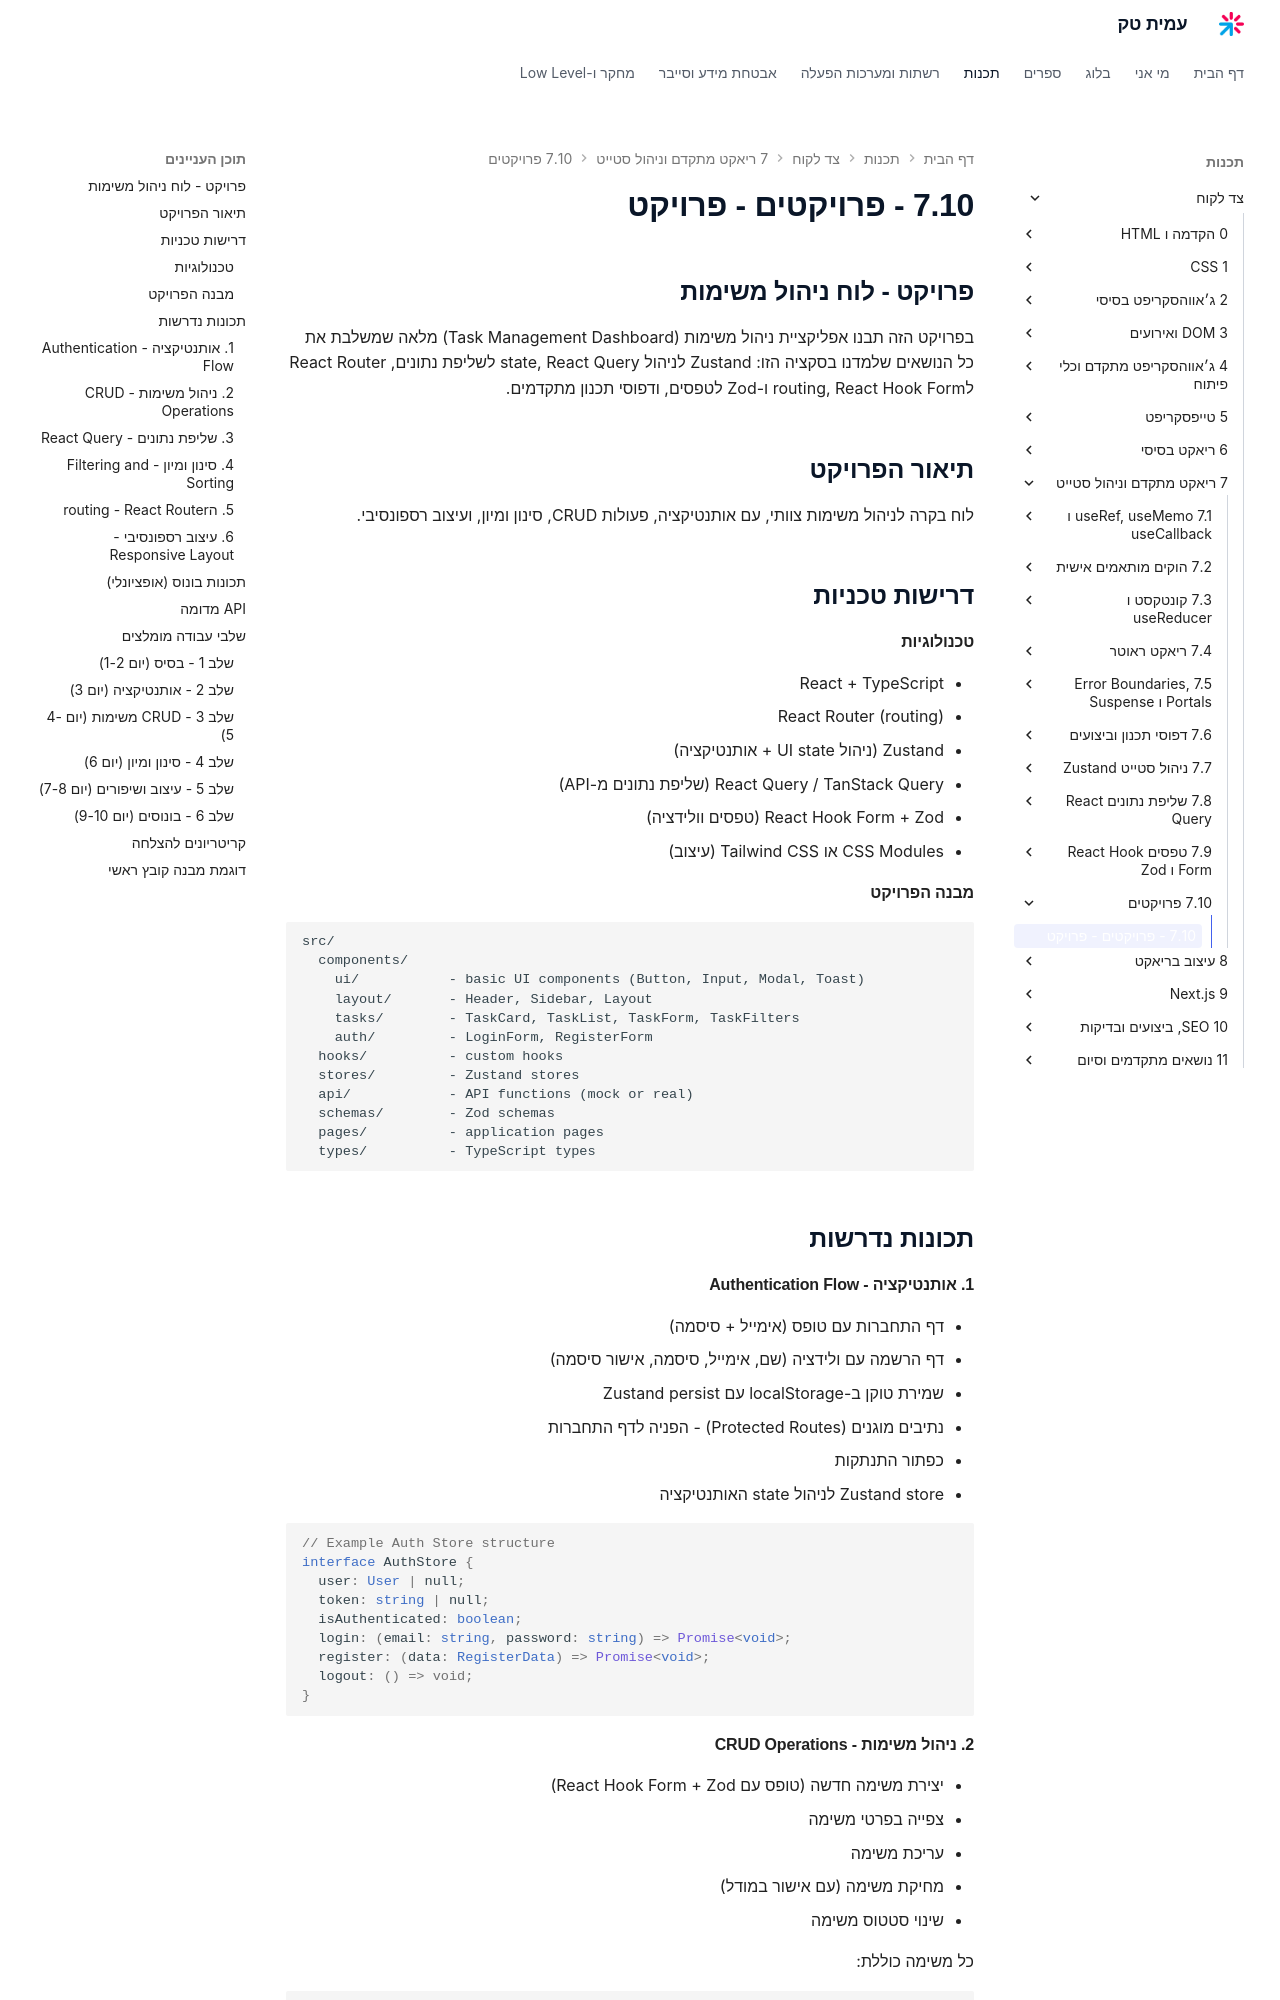

repository: AmitPinchasi/amittech · page: צד-לקוח/7 - ריאקט מתקדם וניהול סטייט/7.10 - פרויקטים/7.10 - פרויקטים - פרויקט/index.html · generator: mkdocs

## פרויקט - לוח ניהול משימות

בפרויקט הזה תבנו אפליקציית ניהול משימות (Task Management Dashboard) מלאה שמשלבת את כל הנושאים שלמדנו בסקציה הזו: Zustand לניהול state, React Query לשליפת נתונים, React Router לrouting, React Hook Form ו-Zod לטפסים, ודפוסי תכנון מתקדמים.

## תיאור הפרויקט

לוח בקרה לניהול משימות צוותי, עם אותנטיקציה, פעולות CRUD, סינון ומיון, ועיצוב רספונסיבי.

## דרישות טכניות

#### טכנולוגיות

- React + TypeScript
- React Router (routing)
- Zustand (ניהול UI state + אותנטיקציה)
- React Query / TanStack Query (שליפת נתונים מ-API)
- React Hook Form + Zod (טפסים וולידציה)
- CSS Modules או Tailwind CSS (עיצוב)

#### מבנה הפרויקט

```
src/
  components/
    ui/           - basic UI components (Button, Input, Modal, Toast)
    layout/       - Header, Sidebar, Layout
    tasks/        - TaskCard, TaskList, TaskForm, TaskFilters
    auth/         - LoginForm, RegisterForm
  hooks/          - custom hooks
  stores/         - Zustand stores
  api/            - API functions (mock or real)
  schemas/        - Zod schemas
  pages/          - application pages
  types/          - TypeScript types
```

## תכונות נדרשות

#### 1. אותנטיקציה - Authentication Flow

- דף התחברות עם טופס (אימייל + סיסמה)
- דף הרשמה עם ולידציה (שם, אימייל, סיסמה, אישור סיסמה)
- שמירת טוקן ב-localStorage עם Zustand persist
- נתיבים מוגנים (Protected Routes) - הפניה לדף התחברות
- כפתור התנתקות
- Zustand store לניהול state האותנטיקציה

```tsx
// Example Auth Store structure
interface AuthStore {
  user: User | null;
  token: string | null;
  isAuthenticated: boolean;
  login: (email: string, password: string) => Promise<void>;
  register: (data: RegisterData) => Promise<void>;
  logout: () => void;
}
```
